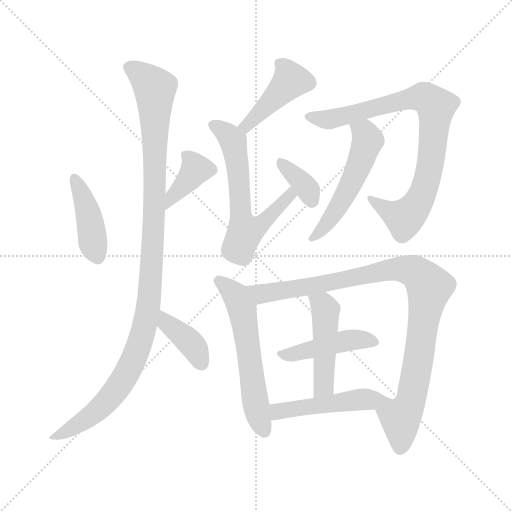
t = 0.00 s
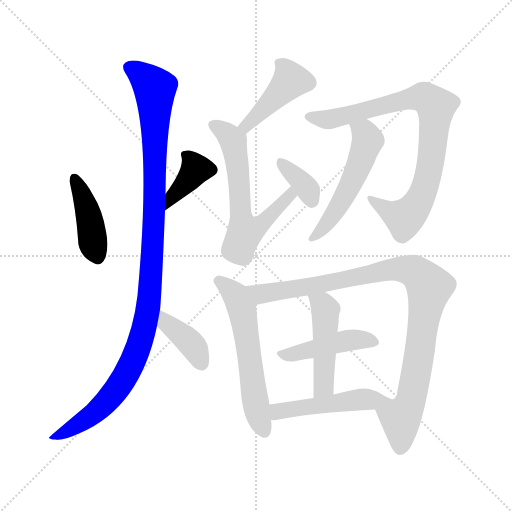
t = 2.00 s
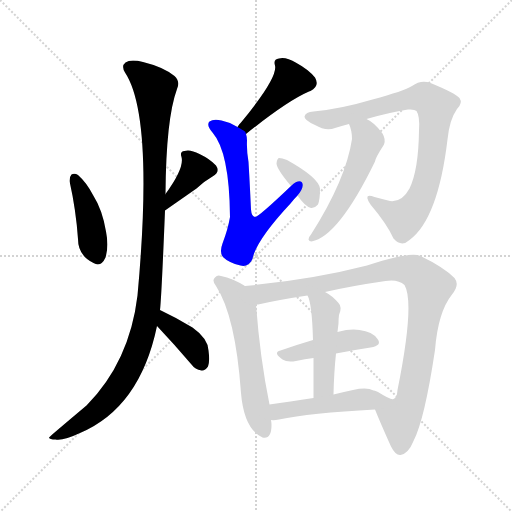
t = 4.01 s
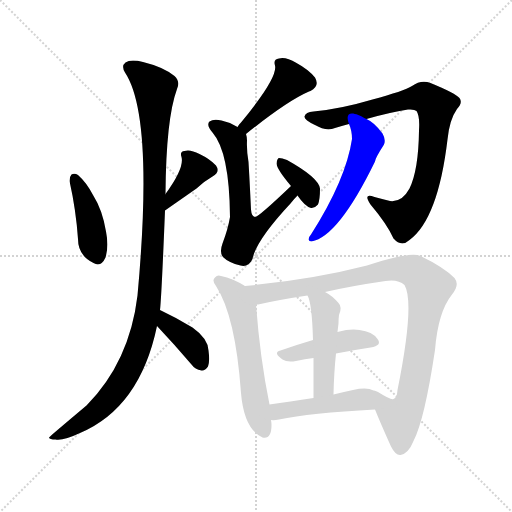
t = 6.01 s
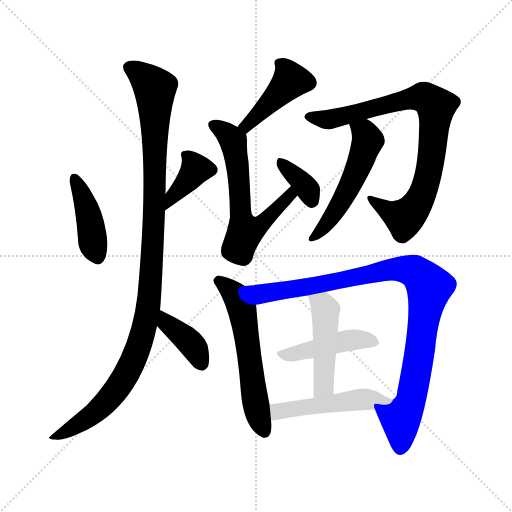
t = 8.01 s
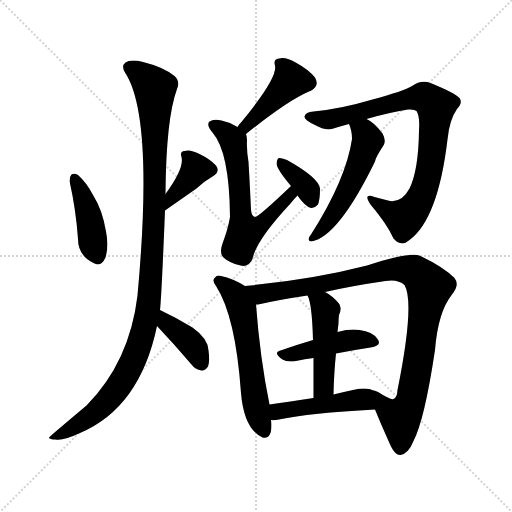
t = 10.02 s

The animated SVG that drew these frames (rendered in a browser with its animation timeline set to each time). Animation: 14 CSS @keyframes rules; one cycle of 10.02 s.

<svg version="1.1" viewBox="0 0 1024 1024" xmlns="http://www.w3.org/2000/svg">
  <g stroke="lightgray" stroke-dasharray="1,1" stroke-width="1" transform="scale(4, 4)">
    <line x1="0" y1="0" x2="256" y2="256"></line>
    <line x1="256" y1="0" x2="0" y2="256"></line>
    <line x1="128" y1="0" x2="128" y2="256"></line>
    <line x1="0" y1="128" x2="256" y2="128"></line>
  </g>
<g transform="scale(1, -1) translate(0, -900)">
   <style type="text/css">
    @keyframes keyframes0 {
      from {
       stroke: blue;
       stroke-dashoffset: 419;
       stroke-width: 128;
       }
       58% {
       animation-timing-function: step-end;
       stroke: blue;
       stroke-dashoffset: 0;
       stroke-width: 128;
       }
       to {
       stroke: black;
       stroke-width: 1024;
       }
       }
       #make-me-a-hanzi-animation-0 {
         animation: keyframes0 0.590983s both;
         animation-delay: 0.000000s;
         animation-timing-function: linear;
       }
    @keyframes keyframes1 {
      from {
       stroke: blue;
       stroke-dashoffset: 383;
       stroke-width: 128;
       }
       55% {
       animation-timing-function: step-end;
       stroke: blue;
       stroke-dashoffset: 0;
       stroke-width: 128;
       }
       to {
       stroke: black;
       stroke-width: 1024;
       }
       }
       #make-me-a-hanzi-animation-1 {
         animation: keyframes1 0.561686s both;
         animation-delay: 0.590983s;
         animation-timing-function: linear;
       }
    @keyframes keyframes2 {
      from {
       stroke: blue;
       stroke-dashoffset: 1097;
       stroke-width: 128;
       }
       78% {
       animation-timing-function: step-end;
       stroke: blue;
       stroke-dashoffset: 0;
       stroke-width: 128;
       }
       to {
       stroke: black;
       stroke-width: 1024;
       }
       }
       #make-me-a-hanzi-animation-2 {
         animation: keyframes2 1.142741s both;
         animation-delay: 1.152669s;
         animation-timing-function: linear;
       }
    @keyframes keyframes3 {
      from {
       stroke: blue;
       stroke-dashoffset: 385;
       stroke-width: 128;
       }
       56% {
       animation-timing-function: step-end;
       stroke: blue;
       stroke-dashoffset: 0;
       stroke-width: 128;
       }
       to {
       stroke: black;
       stroke-width: 1024;
       }
       }
       #make-me-a-hanzi-animation-3 {
         animation: keyframes3 0.563314s both;
         animation-delay: 2.295410s;
         animation-timing-function: linear;
       }
    @keyframes keyframes4 {
      from {
       stroke: blue;
       stroke-dashoffset: 437;
       stroke-width: 128;
       }
       59% {
       animation-timing-function: step-end;
       stroke: blue;
       stroke-dashoffset: 0;
       stroke-width: 128;
       }
       to {
       stroke: black;
       stroke-width: 1024;
       }
       }
       #make-me-a-hanzi-animation-4 {
         animation: keyframes4 0.605632s both;
         animation-delay: 2.858724s;
         animation-timing-function: linear;
       }
    @keyframes keyframes5 {
      from {
       stroke: blue;
       stroke-dashoffset: 617;
       stroke-width: 128;
       }
       67% {
       animation-timing-function: step-end;
       stroke: blue;
       stroke-dashoffset: 0;
       stroke-width: 128;
       }
       to {
       stroke: black;
       stroke-width: 1024;
       }
       }
       #make-me-a-hanzi-animation-5 {
         animation: keyframes5 0.752116s both;
         animation-delay: 3.464355s;
         animation-timing-function: linear;
       }
    @keyframes keyframes6 {
      from {
       stroke: blue;
       stroke-dashoffset: 359;
       stroke-width: 128;
       }
       54% {
       animation-timing-function: step-end;
       stroke: blue;
       stroke-dashoffset: 0;
       stroke-width: 128;
       }
       to {
       stroke: black;
       stroke-width: 1024;
       }
       }
       #make-me-a-hanzi-animation-6 {
         animation: keyframes6 0.542155s both;
         animation-delay: 4.216471s;
         animation-timing-function: linear;
       }
    @keyframes keyframes7 {
      from {
       stroke: blue;
       stroke-dashoffset: 836;
       stroke-width: 128;
       }
       73% {
       animation-timing-function: step-end;
       stroke: blue;
       stroke-dashoffset: 0;
       stroke-width: 128;
       }
       to {
       stroke: black;
       stroke-width: 1024;
       }
       }
       #make-me-a-hanzi-animation-7 {
         animation: keyframes7 0.930339s both;
         animation-delay: 4.758626s;
         animation-timing-function: linear;
       }
    @keyframes keyframes8 {
      from {
       stroke: blue;
       stroke-dashoffset: 527;
       stroke-width: 128;
       }
       63% {
       animation-timing-function: step-end;
       stroke: blue;
       stroke-dashoffset: 0;
       stroke-width: 128;
       }
       to {
       stroke: black;
       stroke-width: 1024;
       }
       }
       #make-me-a-hanzi-animation-8 {
         animation: keyframes8 0.678874s both;
         animation-delay: 5.688965s;
         animation-timing-function: linear;
       }
    @keyframes keyframes9 {
      from {
       stroke: blue;
       stroke-dashoffset: 576;
       stroke-width: 128;
       }
       65% {
       animation-timing-function: step-end;
       stroke: blue;
       stroke-dashoffset: 0;
       stroke-width: 128;
       }
       to {
       stroke: black;
       stroke-width: 1024;
       }
       }
       #make-me-a-hanzi-animation-9 {
         animation: keyframes9 0.718750s both;
         animation-delay: 6.367839s;
         animation-timing-function: linear;
       }
    @keyframes keyframes10 {
      from {
       stroke: blue;
       stroke-dashoffset: 968;
       stroke-width: 128;
       }
       76% {
       animation-timing-function: step-end;
       stroke: blue;
       stroke-dashoffset: 0;
       stroke-width: 128;
       }
       to {
       stroke: black;
       stroke-width: 1024;
       }
       }
       #make-me-a-hanzi-animation-10 {
         animation: keyframes10 1.037760s both;
         animation-delay: 7.086589s;
         animation-timing-function: linear;
       }
    @keyframes keyframes11 {
      from {
       stroke: blue;
       stroke-dashoffset: 443;
       stroke-width: 128;
       }
       59% {
       animation-timing-function: step-end;
       stroke: blue;
       stroke-dashoffset: 0;
       stroke-width: 128;
       }
       to {
       stroke: black;
       stroke-width: 1024;
       }
       }
       #make-me-a-hanzi-animation-11 {
         animation: keyframes11 0.610514s both;
         animation-delay: 8.124349s;
         animation-timing-function: linear;
       }
    @keyframes keyframes12 {
      from {
       stroke: blue;
       stroke-dashoffset: 470;
       stroke-width: 128;
       }
       60% {
       animation-timing-function: step-end;
       stroke: blue;
       stroke-dashoffset: 0;
       stroke-width: 128;
       }
       to {
       stroke: black;
       stroke-width: 1024;
       }
       }
       #make-me-a-hanzi-animation-12 {
         animation: keyframes12 0.632487s both;
         animation-delay: 8.734863s;
         animation-timing-function: linear;
       }
    @keyframes keyframes13 {
      from {
       stroke: blue;
       stroke-dashoffset: 490;
       stroke-width: 128;
       }
       61% {
       animation-timing-function: step-end;
       stroke: blue;
       stroke-dashoffset: 0;
       stroke-width: 128;
       }
       to {
       stroke: black;
       stroke-width: 1024;
       }
       }
       #make-me-a-hanzi-animation-13 {
         animation: keyframes13 0.648763s both;
         animation-delay: 9.367350s;
         animation-timing-function: linear;
       }
</style>
<path d="M 139.0 538.0 Q 152.0 480.0 156.0 422.0 Q 156.0 389.0 187.0 374.0 Q 202.0 365.0 211.0 385.0 Q 218.0 407.0 212.0 437.0 Q 205.0 480.0 186.0 510.0 Q 173.0 535.0 156.0 550.0 Q 149.0 554.0 143.0 551.0 Q 139.0 547.0 139.0 538.0 Z" fill="lightgray"></path> 
<path d="M 330.0 479.0 Q 360.0 500.0 393.0 523.0 Q 406.0 536.0 425.0 547.0 Q 441.0 556.0 432.0 569.0 Q 420.0 582.0 399.0 592.0 Q 380.0 602.0 369.0 598.0 Q 359.0 597.0 363.0 586.0 Q 369.0 564.0 331.0 512.0 C 313.0 488.0 305.0 462.0 330.0 479.0 Z" fill="lightgray"></path> 
<path d="M 320.0 280.0 Q 323.0 305.0 330.0 479.0 L 331.0 512.0 Q 332.0 662.0 354.0 722.0 Q 361.0 737.0 349.0 748.0 Q 327.0 766.0 286.0 776.0 Q 261.0 782.0 251.0 775.0 Q 242.0 768.0 250.0 755.0 Q 308.0 668.0 275.0 309.0 Q 259.0 176.0 173.0 89.0 Q 98.0 26.0 98.0 25.0 Q 99.0 21.0 111.0 21.0 Q 126.0 18.0 160.0 34.0 Q 280.0 85.0 314.0 248.0 L 320.0 280.0 Z" fill="lightgray"></path> 
<path d="M 314.0 248.0 Q 348.0 212.0 383.0 171.0 Q 390.0 161.0 403.0 159.0 Q 410.0 158.0 416.0 167.0 Q 420.0 177.0 417.0 199.0 Q 416.0 223.0 385.0 245.0 Q 354.0 264.0 320.0 280.0 C 293.0 293.0 293.0 270.0 314.0 248.0 Z" fill="lightgray"></path> 
<path d="M 492.0 632.0 Q 574.0 698.0 618.0 717.0 Q 619.0 718.0 621.0 718.0 Q 640.0 728.0 630.0 745.0 Q 617.0 761.0 593.0 774.0 Q 571.0 787.0 558.0 783.0 Q 546.0 782.0 550.0 769.0 Q 556.0 745.0 482.0 655.0 Q 478.0 652.0 475.0 646.0 C 459.0 621.0 469.0 613.0 492.0 632.0 Z" fill="lightgray"></path> 
<path d="M 582.0 528.0 Q 516.0 465.0 510.0 466.0 Q 503.0 467.0 502.0 481.0 Q 499.0 544.0 497.0 576.0 Q 493.0 600.0 494.0 619.0 Q 494.0 626.0 492.0 632.0 C 491.0 637.0 491.0 637.0 475.0 646.0 Q 459.0 656.0 443.0 659.0 Q 427.0 663.0 419.0 657.0 Q 412.0 650.0 425.0 635.0 Q 459.0 596.0 460.0 466.0 Q 456.0 442.0 445.0 413.0 Q 438.0 394.0 447.0 385.0 Q 457.0 375.0 481.0 369.0 Q 497.0 365.0 505.0 382.0 Q 512.0 419.0 581.0 493.0 Q 588.0 502.0 595.0 509.0 C 615.0 531.0 604.0 549.0 582.0 528.0 Z" fill="lightgray"></path> 
<path d="M 595.0 509.0 Q 610.0 487.0 622.0 484.0 Q 629.0 483.0 636.0 491.0 Q 640.0 501.0 640.0 523.0 Q 637.0 545.0 574.0 580.0 Q 564.0 584.0 558.0 584.0 Q 554.0 583.0 553.0 573.0 Q 554.0 561.0 582.0 528.0 L 595.0 509.0 Z" fill="lightgray"></path> 
<path d="M 733.0 662.0 Q 778.0 675.0 816.0 681.0 Q 829.0 682.0 833.0 678.0 Q 840.0 668.0 838.0 639.0 Q 837.0 560.0 819.0 523.0 Q 804.0 495.0 780.0 498.0 Q 764.0 502.0 749.0 506.0 Q 725.0 515.0 741.0 491.0 Q 774.0 452.0 787.0 423.0 Q 803.0 405.0 819.0 420.0 Q 876.0 462.0 895.0 621.0 Q 899.0 661.0 914.0 682.0 Q 926.0 694.0 919.0 704.0 Q 910.0 714.0 861.0 734.0 Q 842.0 741.0 824.0 728.0 Q 808.0 718.0 745.0 701.0 Q 681.0 682.0 627.0 677.0 Q 611.0 676.0 609.0 667.0 Q 608.0 660.0 630.0 650.0 Q 652.0 637.0 670.0 644.0 Q 683.0 648.0 698.0 652.0 L 733.0 662.0 Z" fill="lightgray"></path> 
<path d="M 698.0 652.0 Q 704.0 639.0 704.0 622.0 Q 692.0 541.0 622.0 431.0 Q 618.0 427.0 617.0 421.0 Q 618.0 417.0 623.0 417.0 Q 677.0 427.0 750.0 577.0 Q 750.0 583.0 768.0 611.0 Q 772.0 621.0 765.0 633.0 Q 749.0 655.0 733.0 662.0 C 707.0 677.0 688.0 680.0 698.0 652.0 Z" fill="lightgray"></path> 
<path d="M 490.0 328.0 Q 466.0 343.0 442.0 348.0 Q 435.0 351.0 430.0 345.0 Q 423.0 339.0 432.0 328.0 Q 471.0 268.0 482.0 114.0 Q 488.0 42.0 525.0 25.0 Q 543.0 21.0 543.0 50.0 Q 543.0 54.0 542.0 60.0 L 539.0 91.0 Q 520.0 184.0 512.0 291.0 C 510.0 316.0 510.0 316.0 490.0 328.0 Z" fill="lightgray"></path> 
<path d="M 750.0 81.0 Q 760.0 56.0 782.0 7.0 Q 791.0 -11.0 801.0 -10.0 Q 817.0 -7.0 827.0 18.0 Q 849.0 60.0 870.0 200.0 Q 876.0 276.0 904.0 311.0 Q 920.0 330.0 909.0 344.0 Q 887.0 366.0 841.0 388.0 Q 822.0 398.0 734.0 369.0 Q 626.0 341.0 490.0 328.0 C 460.0 325.0 482.0 286.0 512.0 291.0 Q 516.0 291.0 521.0 292.0 Q 561.0 301.0 615.0 309.0 L 650.0 316.0 Q 702.0 328.0 771.0 338.0 Q 796.0 342.0 809.0 330.0 Q 830.0 294.0 795.0 120.0 Q 794.0 104.0 787.0 102.0 C 775.0 74.0 739.0 109.0 750.0 81.0 Z" fill="lightgray"></path> 
<path d="M 672.0 193.0 Q 708.0 200.0 741.0 205.0 Q 765.0 209.0 755.0 222.0 Q 745.0 237.0 719.0 240.0 Q 701.0 243.0 675.0 236.0 L 626.0 220.0 Q 592.0 210.0 561.0 199.0 Q 545.0 195.0 565.0 181.0 Q 574.0 175.0 592.0 178.0 Q 610.0 182.0 627.0 184.0 L 672.0 193.0 Z" fill="lightgray"></path> 
<path d="M 667.0 111.0 Q 668.0 156.0 672.0 193.0 L 675.0 236.0 Q 676.0 245.0 677.0 253.0 Q 677.0 263.0 678.0 270.0 Q 685.0 286.0 677.0 294.0 Q 664.0 309.0 650.0 316.0 C 624.0 331.0 603.0 337.0 615.0 309.0 Q 624.0 294.0 626.0 220.0 L 627.0 184.0 Q 627.0 151.0 627.0 104.0 C 627.0 74.0 666.0 81.0 667.0 111.0 Z" fill="lightgray"></path> 
<path d="M 542.0 60.0 Q 548.0 59.0 558.0 61.0 Q 619.0 74.0 750.0 81.0 C 780.0 83.0 817.0 98.0 787.0 102.0 Q 783.0 99.0 756.0 116.0 Q 749.0 120.0 747.0 119.0 Q 734.0 126.0 706.0 120.0 Q 687.0 116.0 667.0 111.0 L 627.0 104.0 Q 579.0 97.0 539.0 91.0 C 509.0 87.0 512.0 61.0 542.0 60.0 Z" fill="lightgray"></path> 
      <clipPath id="make-me-a-hanzi-clip-0">
      <path d="M 139.0 538.0 Q 152.0 480.0 156.0 422.0 Q 156.0 389.0 187.0 374.0 Q 202.0 365.0 211.0 385.0 Q 218.0 407.0 212.0 437.0 Q 205.0 480.0 186.0 510.0 Q 173.0 535.0 156.0 550.0 Q 149.0 554.0 143.0 551.0 Q 139.0 547.0 139.0 538.0 Z" fill="lightgray"></path>
      </clipPath>
      <path clip-path="url(#make-me-a-hanzi-clip-0)" d="M 149.0 542.0 L 175.0 481.0 L 186.0 411.0 L 196.0 387.0 " fill="none" id="make-me-a-hanzi-animation-0" stroke-dasharray="291 582" stroke-linecap="round"></path>

      <clipPath id="make-me-a-hanzi-clip-1">
      <path d="M 330.0 479.0 Q 360.0 500.0 393.0 523.0 Q 406.0 536.0 425.0 547.0 Q 441.0 556.0 432.0 569.0 Q 420.0 582.0 399.0 592.0 Q 380.0 602.0 369.0 598.0 Q 359.0 597.0 363.0 586.0 Q 369.0 564.0 331.0 512.0 C 313.0 488.0 305.0 462.0 330.0 479.0 Z" fill="lightgray"></path>
      </clipPath>
      <path clip-path="url(#make-me-a-hanzi-clip-1)" d="M 376.0 587.0 L 392.0 563.0 L 348.0 512.0 L 335.0 484.0 " fill="none" id="make-me-a-hanzi-animation-1" stroke-dasharray="255 510" stroke-linecap="round"></path>

      <clipPath id="make-me-a-hanzi-clip-2">
      <path d="M 320.0 280.0 Q 323.0 305.0 330.0 479.0 L 331.0 512.0 Q 332.0 662.0 354.0 722.0 Q 361.0 737.0 349.0 748.0 Q 327.0 766.0 286.0 776.0 Q 261.0 782.0 251.0 775.0 Q 242.0 768.0 250.0 755.0 Q 308.0 668.0 275.0 309.0 Q 259.0 176.0 173.0 89.0 Q 98.0 26.0 98.0 25.0 Q 99.0 21.0 111.0 21.0 Q 126.0 18.0 160.0 34.0 Q 280.0 85.0 314.0 248.0 L 320.0 280.0 Z" fill="lightgray"></path>
      </clipPath>
      <path clip-path="url(#make-me-a-hanzi-clip-2)" d="M 260.0 765.0 L 297.0 737.0 L 310.0 719.0 L 308.0 442.0 L 291.0 258.0 L 267.0 179.0 L 221.0 106.0 L 171.0 61.0 L 106.0 24.0 " fill="none" id="make-me-a-hanzi-animation-2" stroke-dasharray="969 1938" stroke-linecap="round"></path>

      <clipPath id="make-me-a-hanzi-clip-3">
      <path d="M 314.0 248.0 Q 348.0 212.0 383.0 171.0 Q 390.0 161.0 403.0 159.0 Q 410.0 158.0 416.0 167.0 Q 420.0 177.0 417.0 199.0 Q 416.0 223.0 385.0 245.0 Q 354.0 264.0 320.0 280.0 C 293.0 293.0 293.0 270.0 314.0 248.0 Z" fill="lightgray"></path>
      </clipPath>
      <path clip-path="url(#make-me-a-hanzi-clip-3)" d="M 325.0 274.0 L 334.0 253.0 L 389.0 205.0 L 402.0 174.0 " fill="none" id="make-me-a-hanzi-animation-3" stroke-dasharray="257 514" stroke-linecap="round"></path>

      <clipPath id="make-me-a-hanzi-clip-4">
      <path d="M 492.0 632.0 Q 574.0 698.0 618.0 717.0 Q 619.0 718.0 621.0 718.0 Q 640.0 728.0 630.0 745.0 Q 617.0 761.0 593.0 774.0 Q 571.0 787.0 558.0 783.0 Q 546.0 782.0 550.0 769.0 Q 556.0 745.0 482.0 655.0 Q 478.0 652.0 475.0 646.0 C 459.0 621.0 469.0 613.0 492.0 632.0 Z" fill="lightgray"></path>
      </clipPath>
      <path clip-path="url(#make-me-a-hanzi-clip-4)" d="M 558.0 774.0 L 576.0 754.0 L 580.0 738.0 L 508.0 661.0 L 498.0 658.0 L 494.0 648.0 L 483.0 647.0 " fill="none" id="make-me-a-hanzi-animation-4" stroke-dasharray="309 618" stroke-linecap="round"></path>

      <clipPath id="make-me-a-hanzi-clip-5">
      <path d="M 582.0 528.0 Q 516.0 465.0 510.0 466.0 Q 503.0 467.0 502.0 481.0 Q 499.0 544.0 497.0 576.0 Q 493.0 600.0 494.0 619.0 Q 494.0 626.0 492.0 632.0 C 491.0 637.0 491.0 637.0 475.0 646.0 Q 459.0 656.0 443.0 659.0 Q 427.0 663.0 419.0 657.0 Q 412.0 650.0 425.0 635.0 Q 459.0 596.0 460.0 466.0 Q 456.0 442.0 445.0 413.0 Q 438.0 394.0 447.0 385.0 Q 457.0 375.0 481.0 369.0 Q 497.0 365.0 505.0 382.0 Q 512.0 419.0 581.0 493.0 Q 588.0 502.0 595.0 509.0 C 615.0 531.0 604.0 549.0 582.0 528.0 Z" fill="lightgray"></path>
      </clipPath>
      <path clip-path="url(#make-me-a-hanzi-clip-5)" d="M 427.0 651.0 L 467.0 617.0 L 481.0 509.0 L 479.0 478.0 L 490.0 436.0 L 523.0 451.0 L 576.0 510.0 L 586.0 510.0 " fill="none" id="make-me-a-hanzi-animation-5" stroke-dasharray="489 978" stroke-linecap="round"></path>

      <clipPath id="make-me-a-hanzi-clip-6">
      <path d="M 595.0 509.0 Q 610.0 487.0 622.0 484.0 Q 629.0 483.0 636.0 491.0 Q 640.0 501.0 640.0 523.0 Q 637.0 545.0 574.0 580.0 Q 564.0 584.0 558.0 584.0 Q 554.0 583.0 553.0 573.0 Q 554.0 561.0 582.0 528.0 L 595.0 509.0 Z" fill="lightgray"></path>
      </clipPath>
      <path clip-path="url(#make-me-a-hanzi-clip-6)" d="M 560.0 576.0 L 611.0 527.0 L 624.0 498.0 " fill="none" id="make-me-a-hanzi-animation-6" stroke-dasharray="231 462" stroke-linecap="round"></path>

      <clipPath id="make-me-a-hanzi-clip-7">
      <path d="M 733.0 662.0 Q 778.0 675.0 816.0 681.0 Q 829.0 682.0 833.0 678.0 Q 840.0 668.0 838.0 639.0 Q 837.0 560.0 819.0 523.0 Q 804.0 495.0 780.0 498.0 Q 764.0 502.0 749.0 506.0 Q 725.0 515.0 741.0 491.0 Q 774.0 452.0 787.0 423.0 Q 803.0 405.0 819.0 420.0 Q 876.0 462.0 895.0 621.0 Q 899.0 661.0 914.0 682.0 Q 926.0 694.0 919.0 704.0 Q 910.0 714.0 861.0 734.0 Q 842.0 741.0 824.0 728.0 Q 808.0 718.0 745.0 701.0 Q 681.0 682.0 627.0 677.0 Q 611.0 676.0 609.0 667.0 Q 608.0 660.0 630.0 650.0 Q 652.0 637.0 670.0 644.0 Q 683.0 648.0 698.0 652.0 L 733.0 662.0 Z" fill="lightgray"></path>
      </clipPath>
      <path clip-path="url(#make-me-a-hanzi-clip-7)" d="M 617.0 666.0 L 672.0 663.0 L 844.0 706.0 L 872.0 687.0 L 858.0 555.0 L 830.0 485.0 L 809.0 464.0 L 742.0 500.0 " fill="none" id="make-me-a-hanzi-animation-7" stroke-dasharray="708 1416" stroke-linecap="round"></path>

      <clipPath id="make-me-a-hanzi-clip-8">
      <path d="M 698.0 652.0 Q 704.0 639.0 704.0 622.0 Q 692.0 541.0 622.0 431.0 Q 618.0 427.0 617.0 421.0 Q 618.0 417.0 623.0 417.0 Q 677.0 427.0 750.0 577.0 Q 750.0 583.0 768.0 611.0 Q 772.0 621.0 765.0 633.0 Q 749.0 655.0 733.0 662.0 C 707.0 677.0 688.0 680.0 698.0 652.0 Z" fill="lightgray"></path>
      </clipPath>
      <path clip-path="url(#make-me-a-hanzi-clip-8)" d="M 706.0 647.0 L 731.0 631.0 L 736.0 619.0 L 722.0 577.0 L 677.0 486.0 L 645.0 443.0 L 623.0 424.0 " fill="none" id="make-me-a-hanzi-animation-8" stroke-dasharray="399 798" stroke-linecap="round"></path>

      <clipPath id="make-me-a-hanzi-clip-9">
      <path d="M 490.0 328.0 Q 466.0 343.0 442.0 348.0 Q 435.0 351.0 430.0 345.0 Q 423.0 339.0 432.0 328.0 Q 471.0 268.0 482.0 114.0 Q 488.0 42.0 525.0 25.0 Q 543.0 21.0 543.0 50.0 Q 543.0 54.0 542.0 60.0 L 539.0 91.0 Q 520.0 184.0 512.0 291.0 C 510.0 316.0 510.0 316.0 490.0 328.0 Z" fill="lightgray"></path>
      </clipPath>
      <path clip-path="url(#make-me-a-hanzi-clip-9)" d="M 438.0 337.0 L 472.0 309.0 L 485.0 281.0 L 505.0 127.0 L 528.0 40.0 " fill="none" id="make-me-a-hanzi-animation-9" stroke-dasharray="448 896" stroke-linecap="round"></path>

      <clipPath id="make-me-a-hanzi-clip-10">
      <path d="M 750.0 81.0 Q 760.0 56.0 782.0 7.0 Q 791.0 -11.0 801.0 -10.0 Q 817.0 -7.0 827.0 18.0 Q 849.0 60.0 870.0 200.0 Q 876.0 276.0 904.0 311.0 Q 920.0 330.0 909.0 344.0 Q 887.0 366.0 841.0 388.0 Q 822.0 398.0 734.0 369.0 Q 626.0 341.0 490.0 328.0 C 460.0 325.0 482.0 286.0 512.0 291.0 Q 516.0 291.0 521.0 292.0 Q 561.0 301.0 615.0 309.0 L 650.0 316.0 Q 702.0 328.0 771.0 338.0 Q 796.0 342.0 809.0 330.0 Q 830.0 294.0 795.0 120.0 Q 794.0 104.0 787.0 102.0 C 775.0 74.0 739.0 109.0 750.0 81.0 Z" fill="lightgray"></path>
      </clipPath>
      <path clip-path="url(#make-me-a-hanzi-clip-10)" d="M 499.0 325.0 L 524.0 312.0 L 793.0 362.0 L 828.0 357.0 L 845.0 343.0 L 859.0 326.0 L 822.0 99.0 L 801.0 64.0 L 801.0 4.0 " fill="none" id="make-me-a-hanzi-animation-10" stroke-dasharray="840 1680" stroke-linecap="round"></path>

      <clipPath id="make-me-a-hanzi-clip-11">
      <path d="M 672.0 193.0 Q 708.0 200.0 741.0 205.0 Q 765.0 209.0 755.0 222.0 Q 745.0 237.0 719.0 240.0 Q 701.0 243.0 675.0 236.0 L 626.0 220.0 Q 592.0 210.0 561.0 199.0 Q 545.0 195.0 565.0 181.0 Q 574.0 175.0 592.0 178.0 Q 610.0 182.0 627.0 184.0 L 672.0 193.0 Z" fill="lightgray"></path>
      </clipPath>
      <path clip-path="url(#make-me-a-hanzi-clip-11)" d="M 563.0 190.0 L 701.0 220.0 L 746.0 215.0 " fill="none" id="make-me-a-hanzi-animation-11" stroke-dasharray="315 630" stroke-linecap="round"></path>

      <clipPath id="make-me-a-hanzi-clip-12">
      <path d="M 667.0 111.0 Q 668.0 156.0 672.0 193.0 L 675.0 236.0 Q 676.0 245.0 677.0 253.0 Q 677.0 263.0 678.0 270.0 Q 685.0 286.0 677.0 294.0 Q 664.0 309.0 650.0 316.0 C 624.0 331.0 603.0 337.0 615.0 309.0 Q 624.0 294.0 626.0 220.0 L 627.0 184.0 Q 627.0 151.0 627.0 104.0 C 627.0 74.0 666.0 81.0 667.0 111.0 Z" fill="lightgray"></path>
      </clipPath>
      <path clip-path="url(#make-me-a-hanzi-clip-12)" d="M 621.0 308.0 L 651.0 280.0 L 648.0 134.0 L 633.0 112.0 " fill="none" id="make-me-a-hanzi-animation-12" stroke-dasharray="342 684" stroke-linecap="round"></path>

      <clipPath id="make-me-a-hanzi-clip-13">
      <path d="M 542.0 60.0 Q 548.0 59.0 558.0 61.0 Q 619.0 74.0 750.0 81.0 C 780.0 83.0 817.0 98.0 787.0 102.0 Q 783.0 99.0 756.0 116.0 Q 749.0 120.0 747.0 119.0 Q 734.0 126.0 706.0 120.0 Q 687.0 116.0 667.0 111.0 L 627.0 104.0 Q 579.0 97.0 539.0 91.0 C 509.0 87.0 512.0 61.0 542.0 60.0 Z" fill="lightgray"></path>
      </clipPath>
      <path clip-path="url(#make-me-a-hanzi-clip-13)" d="M 546.0 68.0 L 562.0 79.0 L 718.0 101.0 L 775.0 102.0 " fill="none" id="make-me-a-hanzi-animation-13" stroke-dasharray="362 724" stroke-linecap="round"></path>

</g>
</svg>
